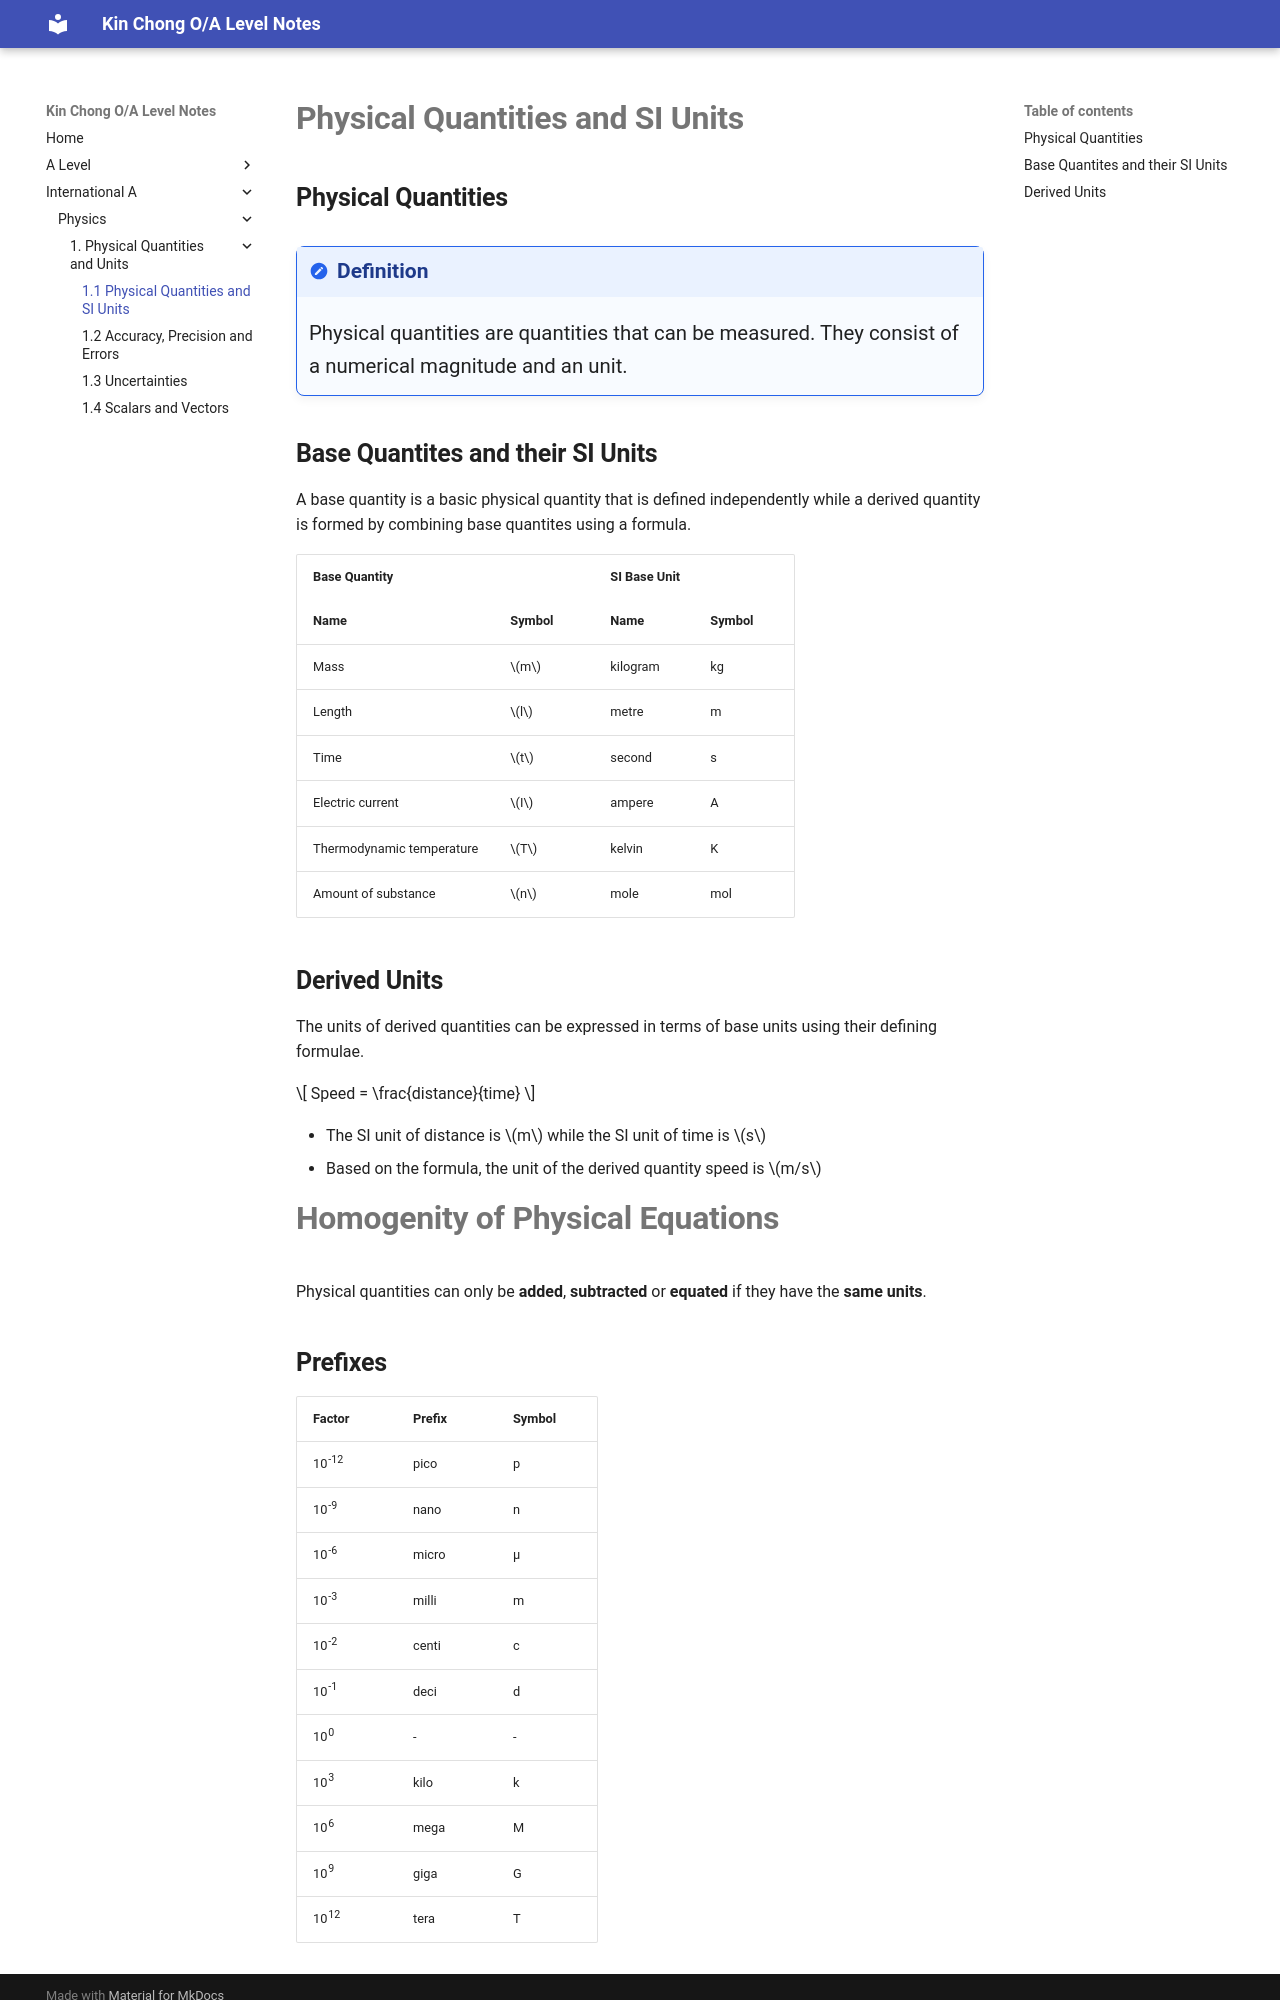

repository: wkc75/Wong_Kin_Chong_O-A_level_notes · page: InternationalALevel/physics/chapt1/1.1physicalQuantities/index.html · generator: mkdocs

# **Physical Quantities and SI Units**

## **Physical Quantities**

<!--prettier-ignore-->
!!! definition "Definition"
    Physical quantities are quantities that can be measured. They consist of a numerical magnitude and an unit.

## **Base Quantites and their SI Units**

A base quantity is a basic physical quantity that is defined independently while a derived quantity is formed by combining base quantites using a formula.

<table>
  <tr>
    <th colspan="2">Base Quantity</th>
    <th colspan="2">SI Base Unit</th>
  </tr>
  <tr>
    <th>Name</th>
    <th>Symbol</th>
    <th>Name</th>
    <th>Symbol</th>
  </tr>
  <tr>
    <td>Mass</td>
    <td><span class="arithmatex">\(m\)</span></td>
    <td>kilogram</td>
    <td>kg</td>
  </tr>
  <tr>
    <td>Length</td>
    <td><span class="arithmatex">\(l\)</span></td>
    <td>metre</td>
    <td>m</td>
  </tr>
  <tr>
    <td>Time</td>
    <td><span class="arithmatex">\(t\)</span></td>
    <td>second</td>
    <td>s</td>
  </tr>
  <tr>
    <td>Electric current</td>
    <td><span class="arithmatex">\(I\)</span></td>
    <td>ampere</td>
    <td>A</td>
  </tr>
  <tr>
    <td>Thermodynamic temperature</td>
    <td><span class="arithmatex">\(T\)</span></td>
    <td>kelvin</td>
    <td>K</td>
  </tr>
  <tr>
    <td>Amount of substance</td>
    <td><span class="arithmatex">\(n\)</span></td>
    <td>mole</td>
    <td>mol</td>
  </tr>
</table>

## **Derived Units**

The units of derived quantities can be expressed in terms of base units using their defining formulae.

$$
Speed = \frac{distance}{time}
$$

- The SI unit of distance is $m$ while the SI unit of time is $s$
- Based on the formula, the unit of the derived quantity speed is $m/s$

# **Homogenity of Physical Equations**

Physical quantities can only be **added**, **subtracted** or **equated** if they have the **same units**.
